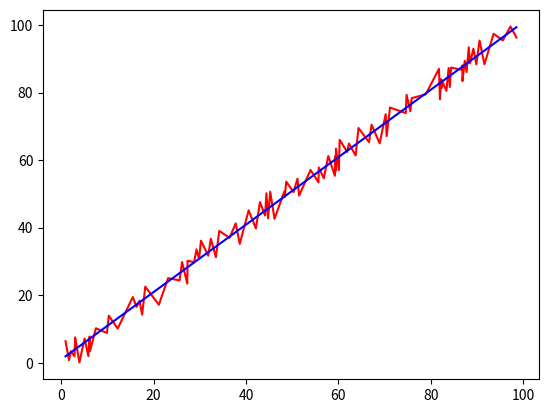

The matplotlib source for this figure:
import numpy as np
import matplotlib.pyplot as plt
import scipy.sparse as sp
from numpy.linalg import inv

max =  10000 # maximum iterations
p = 1 # number of parameters
n = 100 # number of observations

def creation_X(): # creating the parameters
    X0 = np.array([[1] for i in range (n)])
    for k in range (p):
        X0 = np.c_[X0,np.array(sorted(100 * np.random.rand(n,1)))]
    X = X0
    return X

X = creation_X()

# creating the results
y = np.array([ [X[i][0] + X[i][1] + 5*(-1)**(i%2)*np.random.rand()] for i in range (n)])

Xt = X.transpose()
theta = np.dot(np.dot(inv(np.dot(Xt,X)),Xt),y)

# recuperation of X1
X1 = []
for i in range (n):
    X1.append(float(X[i][1]))

plt.plot(X1,y,'r')
plt.plot(X1,np.dot(X,theta),'b')
plt.show()